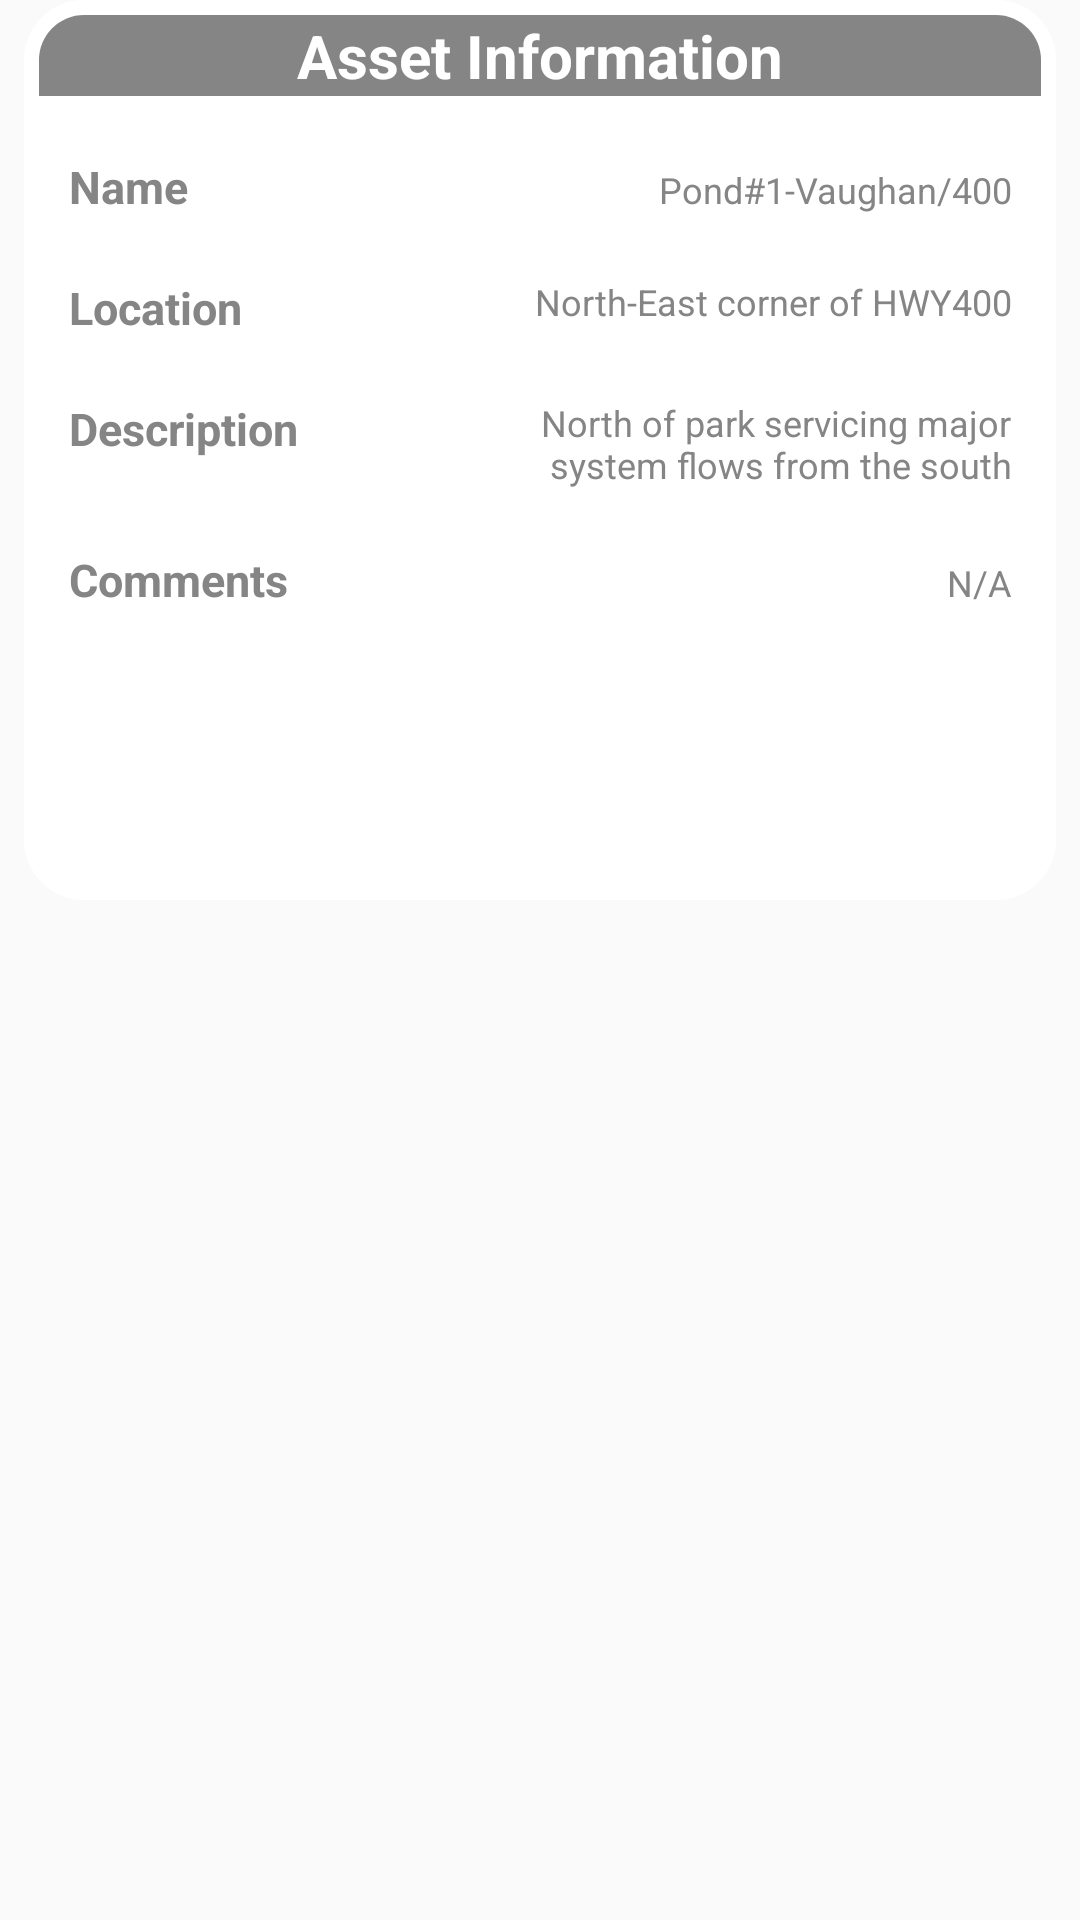

The Android layout XML behind this screen, and the referenced resources:
<!-- AndroidManifest.xml: application theme AppTheme -->
<!-- res/layout/asset_info_dialog.xml -->
<?xml version="1.0" encoding="utf-8"?>
<LinearLayout xmlns:android="http://schemas.android.com/apk/res/android"
    android:orientation="vertical"
    android:layout_width="250dp"
    android:layout_height="400dp"
    android:background="@color/transparent">

    <LinearLayout
        android:layout_width="match_parent"
        android:layout_height="300dp"
        android:layout_marginRight="8dp"
        android:layout_marginLeft="8dp"
        android:background="@drawable/info_background"
        android:orientation="vertical">
        <TextView
            android:layout_width="match_parent"
            android:layout_height="wrap_content"
            android:background="@drawable/info_header"
            android:text="Asset Information"
            android:textColor="@color/white"
            android:gravity="center_horizontal"
            android:textSize="20dp"
            android:textStyle="bold"/>

        <GridLayout
            android:layout_width="match_parent"
            android:layout_height="wrap_content"
            android:columnCount="2"
            android:padding="10dp"
            android:paddingBottom="20dp">

            <TextView
                android:layout_width="wrap_content"
                android:layout_height="wrap_content"
                android:layout_columnWeight="1"
                android:gravity="start"
                android:paddingBottom="10dp"
                android:paddingTop="10dp"
                android:text="Name"
                android:textColor="@color/grey"
                android:textSize="15dp"
                android:textStyle="bold" />

            <TextView
                android:layout_width="wrap_content"
                android:layout_height="wrap_content"
                android:layout_columnWeight="1"
                android:gravity="end"
                android:maxLines="2"
                android:paddingBottom="10dp"
                android:paddingTop="10dp"
                android:text="Pond#1-Vaughan/400"
                android:textColor="@color/grey"
                android:textSize="12dp" />

            <TextView
                android:layout_width="wrap_content"
                android:layout_height="wrap_content"
                android:layout_columnWeight="1"
                android:gravity="start"
                android:paddingBottom="10dp"
                android:paddingTop="10dp"
                android:text="Location"
                android:textColor="@color/grey"
                android:textSize="15dp"
                android:textStyle="bold" />

            <LinearLayout
                android:layout_height="wrap_content"
                android:layout_width="100dp"
                android:layout_columnWeight="1">
                <TextView
                    android:layout_width="match_parent"
                    android:layout_height="match_parent"
                    android:gravity="end"
                    android:maxLines="2"
                    android:paddingBottom="10dp"
                    android:paddingTop="10dp"
                    android:text="North-East corner of HWY400"
                    android:textColor="@color/grey"
                    android:textSize="12dp" />
            </LinearLayout>

            <TextView
                android:layout_width="wrap_content"
                android:layout_height="wrap_content"
                android:layout_columnWeight="1"
                android:gravity="start"
                android:paddingBottom="10dp"
                android:paddingTop="10dp"
                android:text="Description"
                android:textColor="@color/grey"
                android:textSize="15dp"
                android:textStyle="bold" />

            <LinearLayout
                android:layout_height="wrap_content"
                android:layout_width="100dp"
                android:layout_columnWeight="1">
                <TextView
                    android:layout_width="match_parent"
                    android:layout_height="match_parent"
                    android:gravity="end"
                    android:maxLines="5"
                    android:paddingBottom="10dp"
                    android:paddingTop="10dp"
                    android:text="North of park servicing major system flows from the south"
                    android:textColor="@color/grey"
                    android:textSize="12dp" />

            </LinearLayout>
            <TextView
                android:layout_width="wrap_content"
                android:layout_height="wrap_content"
                android:layout_columnWeight="1"
                android:gravity="start"
                android:paddingBottom="10dp"
                android:paddingTop="10dp"
                android:text="Comments"
                android:textColor="@color/grey"
                android:textSize="15dp"
                android:textStyle="bold" />

            <TextView
                android:layout_width="wrap_content"
                android:layout_height="wrap_content"
                android:layout_columnWeight="1"
                android:gravity="end"
                android:maxLines="2"
                android:paddingBottom="10dp"
                android:paddingTop="10dp"
                android:text="N/A"
                android:textColor="@color/grey"
                android:textSize="12dp" />

        </GridLayout>
    </LinearLayout>

    <ImageButton
        android:layout_margin="10dp"
        android:layout_width="match_parent"
        android:layout_height="wrap_content"
        android:src="@drawable/ic_clear_white_24dp"
        android:id="@+id/cancelAssetInfoButton"
        android:background="@drawable/red_button"/>

</LinearLayout>
<!-- resources referenced by this layout -->
<resources>
  <color name="grey">#858585</color>
  <color name="transparent">#00FFFFFF</color>
  <color name="white">#FFFFFF</color>
  <!-- drawable info_background (drawable) -->
  <?xml version="1.0" encoding="utf-8"?>
  <shape xmlns:android="http://schemas.android.com/apk/res/android"
      android:shape="rectangle">
      <solid
          android:color="@color/white"/>
      <corners
          android:radius="20dp" />
      <padding
          android:left="5dp"
          android:top="5dp"
          android:right="5dp"
          android:bottom="5dp" />
  
  </shape>
  <!-- drawable info_header (drawable) -->
  <?xml version="1.0" encoding="utf-8"?>
  <shape xmlns:android="http://schemas.android.com/apk/res/android"
      android:shape="rectangle">
      <solid
          android:color="@color/grey"/>
      <corners
          android:topLeftRadius="15dp"
          android:topRightRadius="15dp"/>
  
  </shape>
  <!-- drawable red_button (drawable) -->
  <shape xmlns:android="http://schemas.android.com/apk/res/android"
      android:shape="rectangle">
      <solid android:color="#ff0000" />
      <corners android:radius="20dp" />
  </shape>
  <style name="AppTheme" parent="Theme.AppCompat.Light.DarkActionBar">
          
          <item name="colorPrimary">@color/colorPrimary</item>
          <item name="colorPrimaryDark">@color/colorPrimaryDark</item>
          <item name="colorAccent">@color/colorAccent</item>
  
          
          <item name="windowNoTitle">true</item>
      </style>
  <color name="colorPrimary">#3F51B5</color>
  <color name="colorPrimaryDark">#303F9F</color>
  <color name="colorAccent">#FF4081</color>
</resources>
